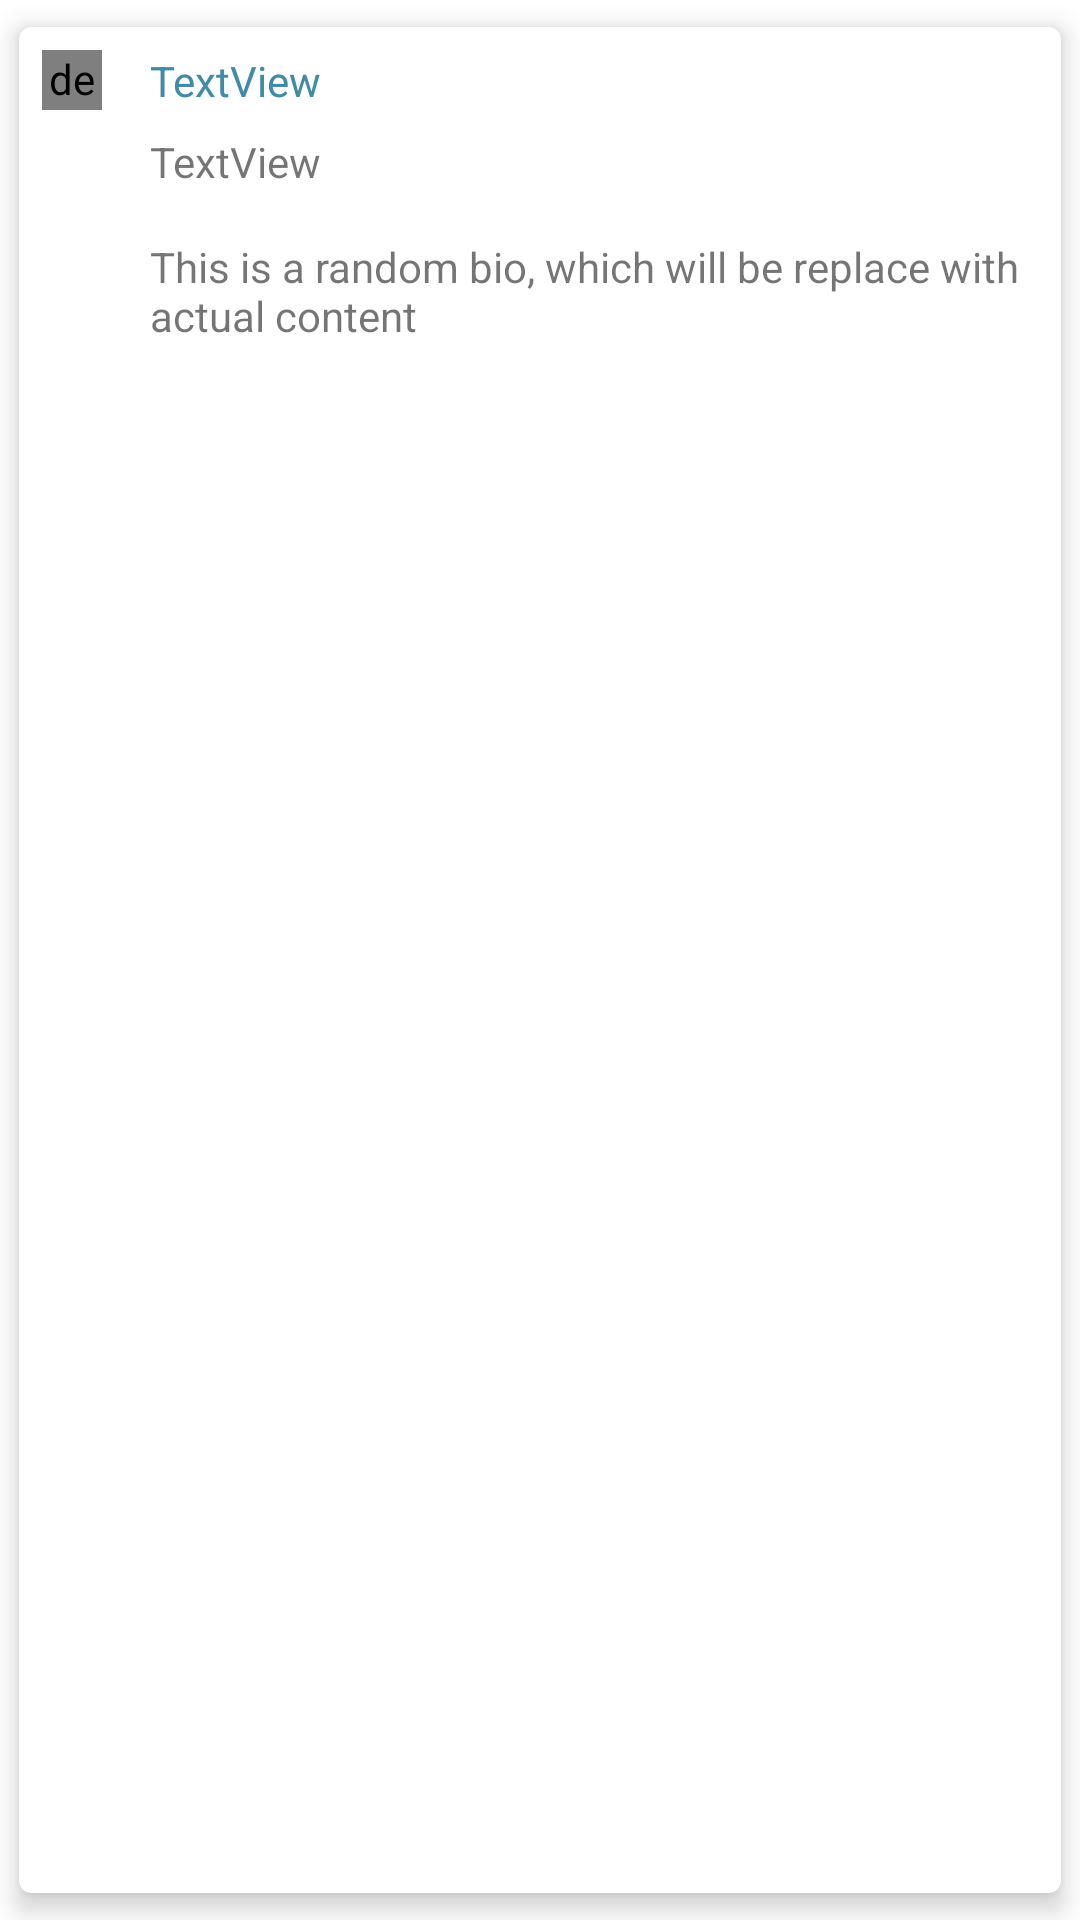

Reconstruct the res/layout file that produces this screen, plus the resources it refers to.
<!-- AndroidManifest.xml: application theme Theme.GreyAndroidEngineerTechnicalAssessment -->
<!-- res/layout/users_list_item.xml -->
<?xml version="1.0" encoding="utf-8"?>
<androidx.constraintlayout.widget.ConstraintLayout xmlns:android="http://schemas.android.com/apk/res/android"
    xmlns:tools="http://schemas.android.com/tools"
    android:layout_width="match_parent"
    android:layout_height="wrap_content"
    xmlns:app="http://schemas.android.com/apk/res-auto">

    <com.google.android.material.card.MaterialCardView
        android:id="@+id/card"
        android:layout_width="match_parent"
        android:layout_height="match_parent"
        app:cardElevation="5dp"
        app:cardUseCompatPadding="true">

        <androidx.constraintlayout.widget.ConstraintLayout
            android:layout_width="match_parent"
            android:layout_height="match_parent"
            android:padding="8dp">


            <de.hdodenhof.circleimageview.CircleImageView
                android:id="@+id/user_profile_image"
                android:layout_width="20dp"
                android:layout_height="20dp"
                android:scaleType="centerCrop"
                app:layout_constraintStart_toStartOf="parent"
                app:layout_constraintTop_toTopOf="parent"
                app:srcCompat="@drawable/pexels_vietnam_photographer_11293709" />

            <TextView
                android:id="@+id/login"
                android:layout_width="0dp"
                android:layout_height="wrap_content"
                android:layout_marginStart="16dp"
                android:text="TextView"
                android:textColor="#408AAA"
                app:layout_constraintBottom_toBottomOf="@+id/user_profile_image"
                app:layout_constraintEnd_toEndOf="parent"
                app:layout_constraintStart_toEndOf="@+id/user_profile_image"
                app:layout_constraintTop_toTopOf="@+id/user_profile_image" />

            <TextView
                android:id="@+id/login_two"
                android:layout_width="0dp"
                android:layout_height="wrap_content"
                android:layout_marginTop="8dp"
                android:text="TextView"
                app:layout_constraintEnd_toEndOf="@+id/login"
                app:layout_constraintStart_toStartOf="@+id/login"
                app:layout_constraintTop_toBottomOf="@+id/login" />

            <TextView
                android:id="@+id/textView7"
                android:layout_width="0dp"
                android:layout_height="wrap_content"
                android:layout_marginTop="16dp"
                android:text="This is a random bio, which will be replace with actual content"
                app:layout_constraintEnd_toEndOf="parent"
                app:layout_constraintStart_toStartOf="@+id/login_two"
                app:layout_constraintTop_toBottomOf="@+id/login_two" />
        </androidx.constraintlayout.widget.ConstraintLayout>
    </com.google.android.material.card.MaterialCardView>

</androidx.constraintlayout.widget.ConstraintLayout>
<!-- resources referenced by this layout -->
<resources>
  <!-- drawable pexels_vietnam_photographer_11293709: webp bitmap (drawable, 164534 bytes) -->
  <style name="Theme.GreyAndroidEngineerTechnicalAssessment" parent="Theme.MaterialComponents.DayNight.NoActionBar">
          
          <item name="colorPrimary">@color/black</item>
          <item name="colorPrimaryVariant">@color/white</item>
          <item name="colorOnPrimary">@color/white</item>
          
          <item name="colorSecondary">@color/black</item>
          <item name="colorSecondaryVariant">@color/teal_700</item>
          <item name="colorOnSecondary">@color/black</item>
          
          <item name="android:statusBarColor" tools:targetApi="l">?attr/colorPrimaryVariant</item>
          
      </style>
  <!-- not gathered from this repository: default colours our renderer supplied (Android Studio template values) -->
  <color name="teal_700">#FF018786</color>
  <color name="black">#FF000000</color>
  <color name="white">#FFFFFFFF</color>
</resources>
